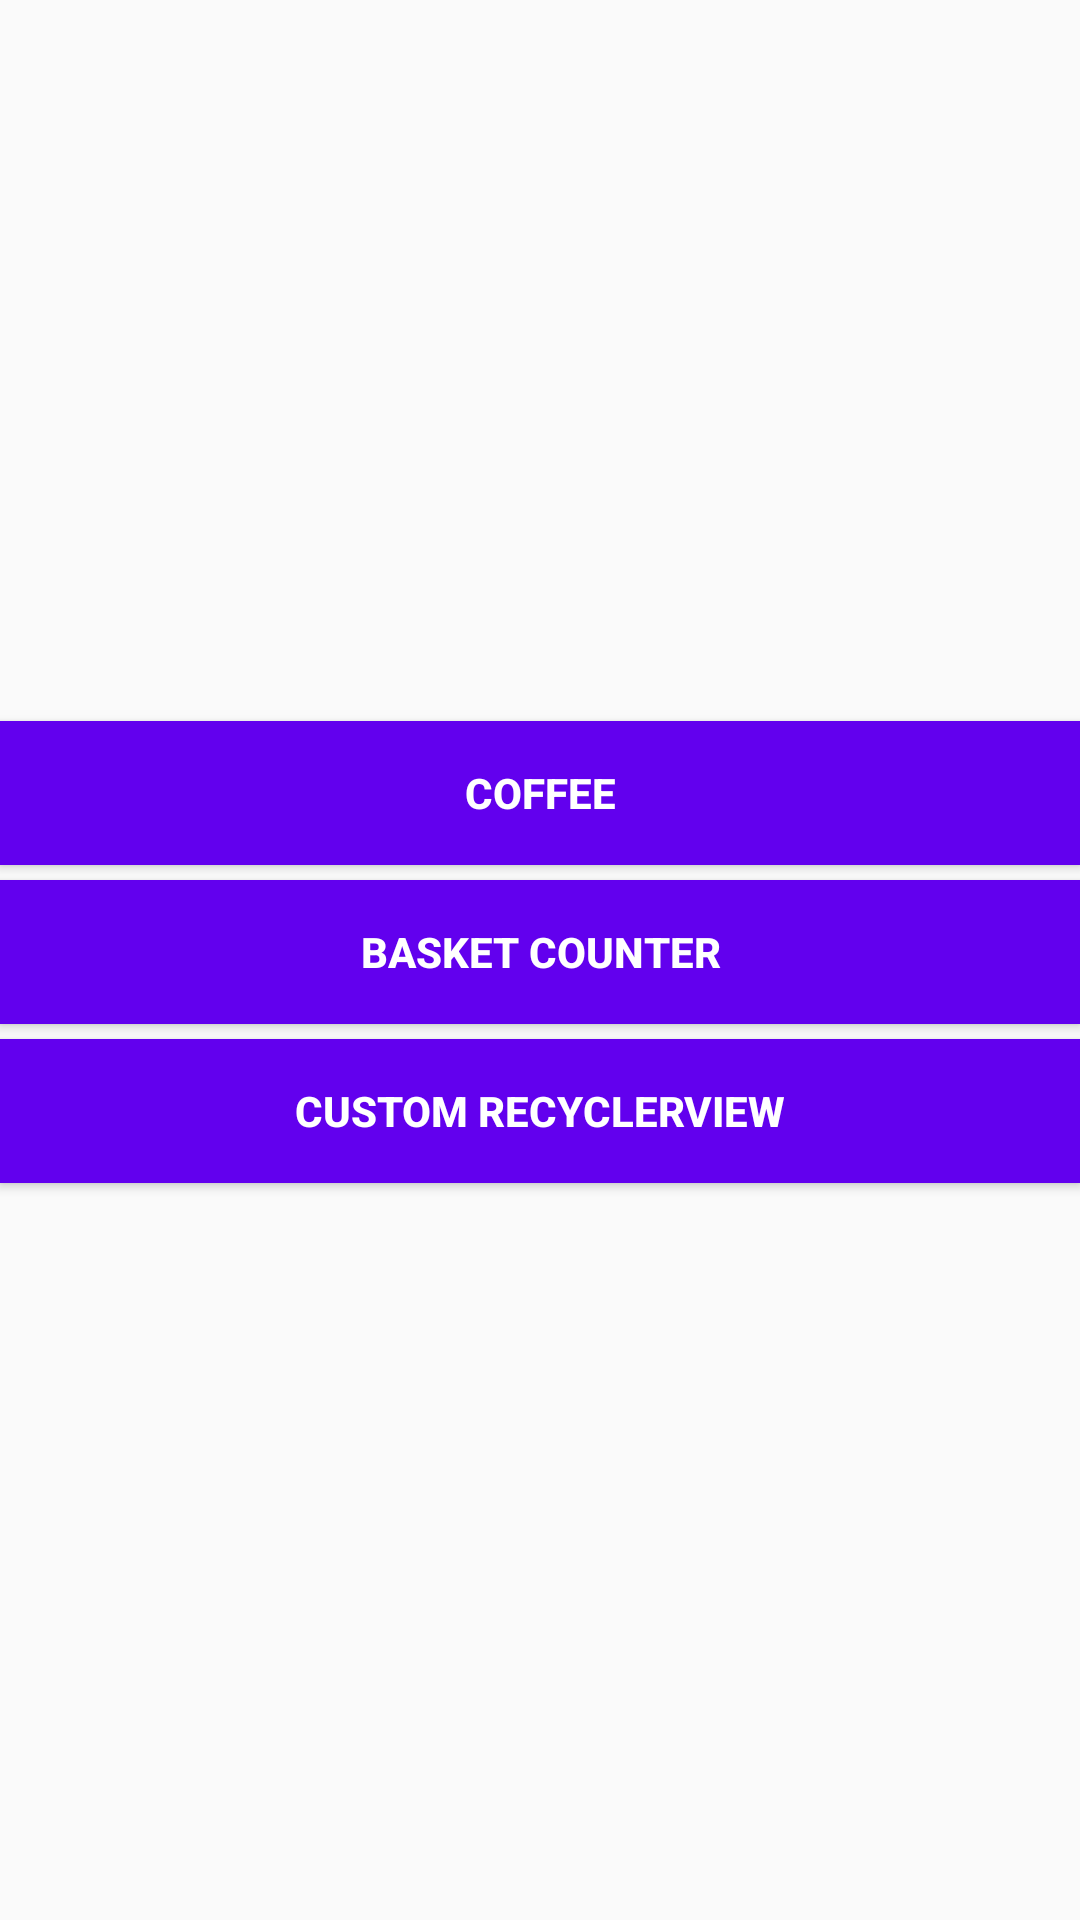

Write the Android layout XML for this screen, with the resource values it uses.
<!-- AndroidManifest.xml: application theme AppTheme -->
<!-- res/layout/activity_main.xml -->
<?xml version="1.0" encoding="utf-8"?>
<LinearLayout xmlns:android="http://schemas.android.com/apk/res/android"
    xmlns:app="http://schemas.android.com/apk/res-auto"
    xmlns:tools="http://schemas.android.com/tools"
    android:orientation="vertical"
    android:gravity="center"
    android:layout_width="match_parent"
    android:layout_height="match_parent"
    tools:context="aluf.android.iaksurabaya.MainActivity">

    <Button
        android:layout_width="match_parent"
        android:layout_height="wrap_content"
        android:text="Coffee"
        android:background="@color/colorPrimary"
        android:textStyle="bold"
        android:textColor="#ffffff"
        android:onClick="coffee"
        android:layout_marginBottom="5dp"/>
    <Button
        android:layout_width="match_parent"
        android:layout_height="wrap_content"
        android:text="Basket Counter"
        android:background="@color/colorPrimary"
        android:textStyle="bold"
        android:onClick="basketCounter"
        android:textColor="#ffffff"
        android:layout_marginBottom="5dp"/>
    <Button
        android:layout_width="match_parent"
        android:layout_height="wrap_content"
        android:text="Custom RecyclerView"
        android:background="@color/colorPrimary"
        android:textStyle="bold"
        android:onClick="costumRecyclerView"
        android:textColor="#ffffff"
        android:layout_marginBottom="5dp"/>

</LinearLayout>
<!-- resources referenced by this layout -->
<resources>
  <style name="AppTheme" parent="Theme.AppCompat.Light.DarkActionBar">
          
          <item name="colorPrimary">@color/colorPrimary</item>
          <item name="colorPrimaryDark">@color/colorPrimaryDark</item>
          <item name="colorAccent">@color/colorAccent</item>
      </style>
  <!-- not gathered from this repository: default colours our renderer supplied (Android Studio template values) -->
  <color name="colorPrimary">#FF6200EE</color>
  <color name="colorPrimaryDark">#FF3700B3</color>
  <color name="colorAccent">#FF03DAC5</color>
</resources>
